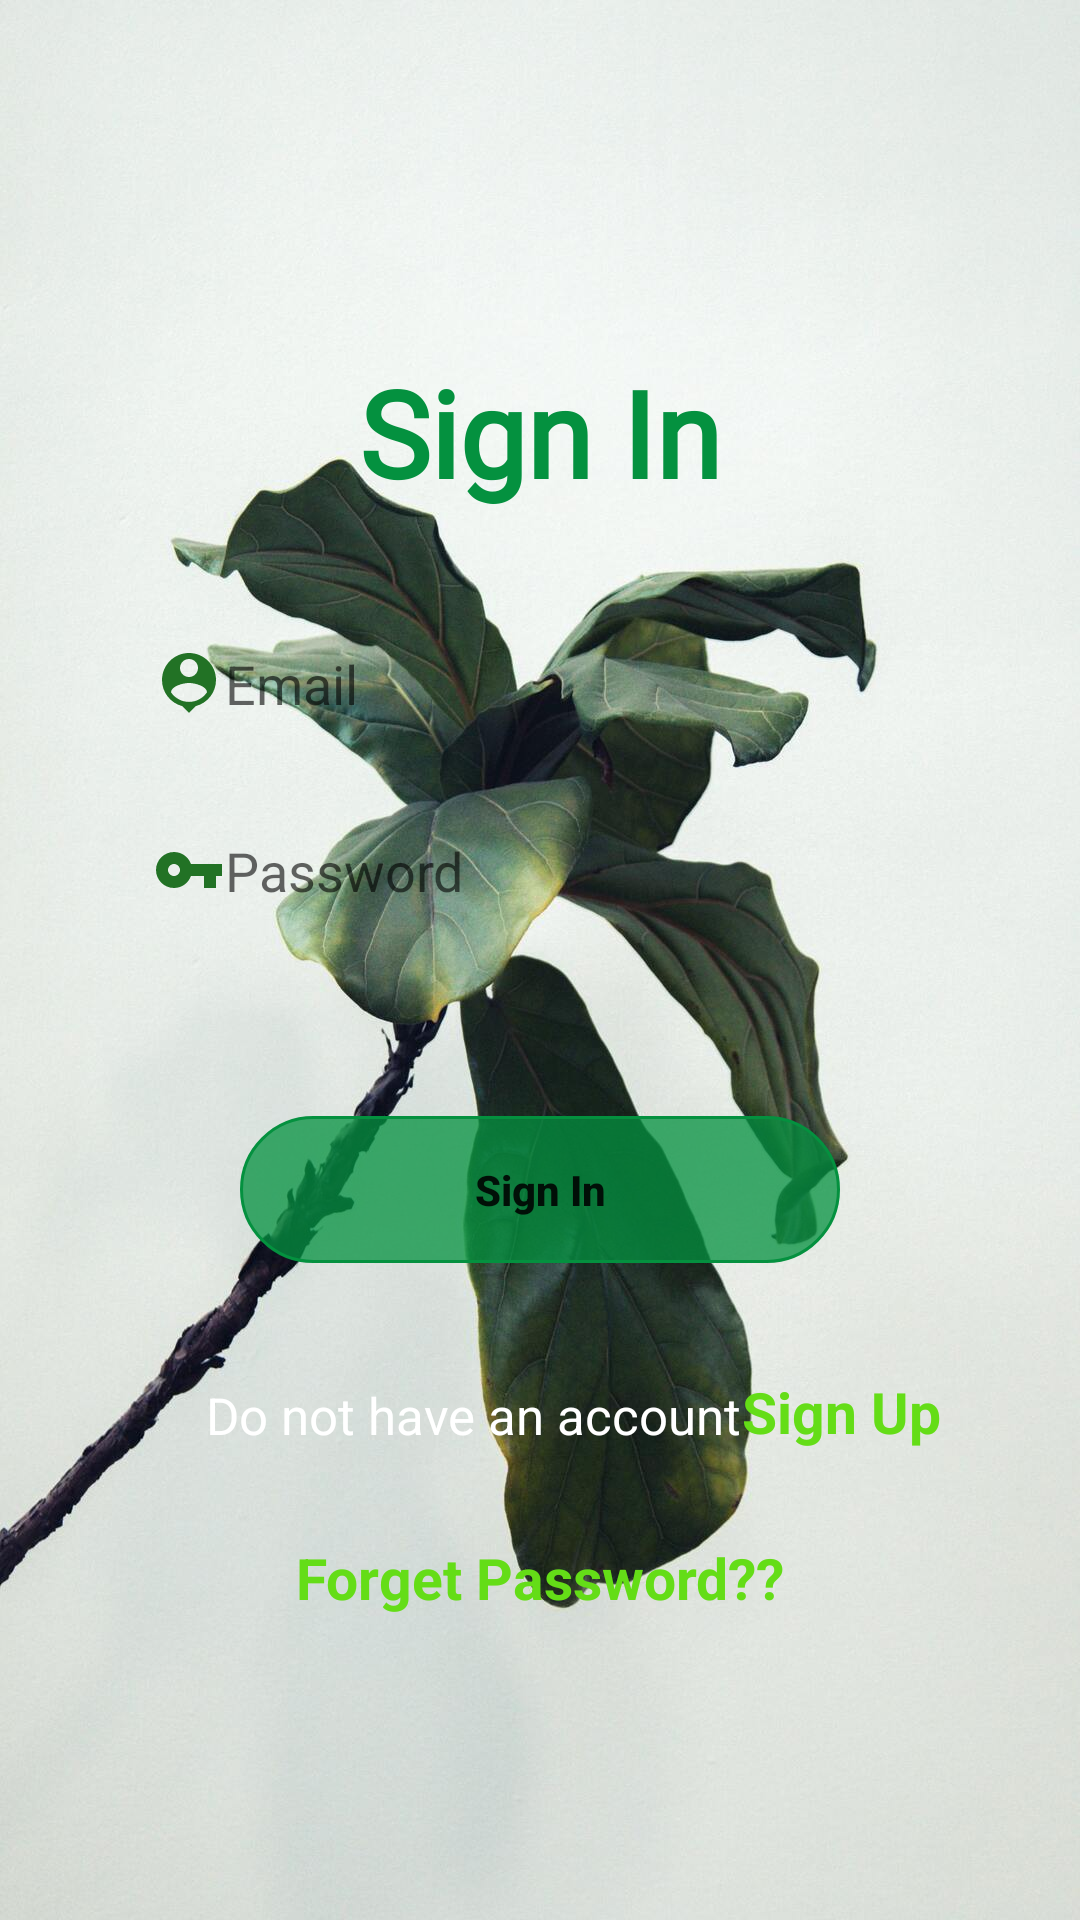

Layout XML and referenced resources for this Android screen:
<!-- AndroidManifest.xml: application theme Theme.VLandScaper -->
<!-- res/layout/activity_login.xml -->
<?xml version="1.0" encoding="utf-8"?>
<androidx.constraintlayout.widget.ConstraintLayout xmlns:android="http://schemas.android.com/apk/res/android"
    xmlns:app="http://schemas.android.com/apk/res-auto"
    xmlns:tools="http://schemas.android.com/tools"
    android:layout_width="match_parent"
    android:layout_height="match_parent"
    android:background="@drawable/loginok"
    tools:context=".activities.LoginActivity">

    <TextView
        android:id="@+id/txtTitleSignIn"
        android:layout_width="wrap_content"
        android:layout_height="wrap_content"
        android:fontFamily="@font/aclonica"
        android:text="Sign In"
        android:textColor="@color/green"
        android:textSize="40sp"
        android:textStyle="bold"
        app:layout_constraintBottom_toBottomOf="parent"
        app:layout_constraintEnd_toEndOf="parent"
        app:layout_constraintStart_toStartOf="parent"
        app:layout_constraintTop_toTopOf="parent"
        app:layout_constraintVertical_bias=".2" />

    <EditText
        android:id="@+id/edtEmailSignIn"
        android:layout_width="0dp"
        android:layout_height="wrap_content"
        android:layout_marginTop="30dp"
        android:background="@drawable/edit_text_bg"
        android:drawableLeft="@drawable/ic_baseline_person_pin_24"
        android:hint="@string/email"
        android:padding="15dp"
        android:textColor="@color/black"
        app:layout_constraintEnd_toEndOf="parent"
        app:layout_constraintStart_toStartOf="parent"
        app:layout_constraintTop_toBottomOf="@+id/txtTitleSignIn"
        app:layout_constraintWidth_percent=".8" />

    <EditText
        android:id="@+id/edtPasswordSignIn"
        android:layout_width="0dp"
        android:layout_height="wrap_content"
        android:layout_marginTop="8dp"
        android:background="@drawable/edit_text_bg"
        android:drawableLeft="@drawable/ic_baseline_vpn_key_24"
        android:hint="@string/password"
        android:inputType="textPassword"
        android:padding="15dp"
        android:textColor="@color/black"
        app:layout_constraintEnd_toEndOf="parent"
        app:layout_constraintStart_toStartOf="parent"
        app:layout_constraintTop_toBottomOf="@+id/edtEmailSignIn"
        app:layout_constraintWidth_percent=".8" />

    <Button
        android:id="@+id/btnSignIn"
        android:layout_width="200dp"
        android:layout_height="wrap_content"
        android:background="@drawable/text_bg"
        android:backgroundTint="@color/green"
        android:onClick="signIn"
        android:padding="15dp"
        android:text="@string/signin"
        android:textAllCaps="false"
        android:textStyle="bold"
        app:layout_constraintBottom_toBottomOf="parent"
        app:layout_constraintEnd_toEndOf="parent"
        app:layout_constraintStart_toStartOf="parent"
        app:layout_constraintTop_toBottomOf="@+id/edtPasswordSignIn"
        app:layout_constraintVertical_bias=".2"
        app:layout_constraintWidth_percent=".4" />

    <TextView
        android:id="@+id/txtDonot"
        android:layout_width="wrap_content"
        android:layout_height="wrap_content"
        android:text="@string/donot"
        android:textColor="@color/white"
        android:textSize="17sp"
        app:layout_constraintBottom_toBottomOf="parent"
        app:layout_constraintEnd_toEndOf="@+id/edtPasswordSignIn"
        app:layout_constraintHorizontal_bias=".3"
        app:layout_constraintStart_toStartOf="@+id/edtPasswordSignIn"
        app:layout_constraintTop_toBottomOf="@+id/btnSignIn"
        app:layout_constraintVertical_bias=".2" />

    <TextView
        android:id="@+id/txtSignUpSignIn"
        android:layout_width="wrap_content"
        android:layout_height="wrap_content"
        android:minHeight="48dp"
        android:onClick="signUp"
        android:paddingTop="10dp"
        android:text="@string/signup"
        android:textColor="@color/lightGreen"
        android:textSize="19sp"
        android:textStyle="bold"
        app:layout_constraintBottom_toBottomOf="@+id/txtDonot"
        app:layout_constraintStart_toEndOf="@+id/txtDonot"
        app:layout_constraintTop_toTopOf="@+id/txtDonot" />

    <TextView
        android:id="@+id/txtForget"
        android:textColor="@color/lightGreen"
        android:textStyle="bold"
        android:textSize="19sp"
        android:layout_width="wrap_content"
        android:layout_height="wrap_content"
        android:layout_marginTop="30dp"
        android:text="@string/title_forget"
        app:layout_constraintEnd_toEndOf="parent"
        app:layout_constraintHorizontal_bias="0.5"
        app:layout_constraintStart_toStartOf="parent"
        app:layout_constraintTop_toBottomOf="@+id/txtDonot" />

</androidx.constraintlayout.widget.ConstraintLayout>
<!-- resources referenced by this layout -->
<resources>
  <color name="black">#FF000000</color>
  <color name="green">#04913F</color>
  <color name="lightGreen">#64DD17</color>
  <color name="white">#FFFFFFFF</color>
  <!-- drawable ic_baseline_person_pin_24 (drawable) -->
  <vector android:height="24dp" android:tint="#227225"
      android:viewportHeight="24" android:viewportWidth="24"
      android:width="24dp" xmlns:android="http://schemas.android.com/apk/res/android">
      <path android:fillColor="@android:color/white" android:pathData="M12,2c-4.97,0 -9,4.03 -9,9 0,4.17 2.84,7.67 6.69,8.69L12,22l2.31,-2.31C18.16,18.67 21,15.17 21,11c0,-4.97 -4.03,-9 -9,-9zM12,4c1.66,0 3,1.34 3,3s-1.34,3 -3,3 -3,-1.34 -3,-3 1.34,-3 3,-3zM12,18.3c-2.5,0 -4.71,-1.28 -6,-3.22 0.03,-1.99 4,-3.08 6,-3.08 1.99,0 5.97,1.09 6,3.08 -1.29,1.94 -3.5,3.22 -6,3.22z"/>
  </vector>
  <!-- drawable ic_baseline_vpn_key_24 (drawable) -->
  <vector android:height="24dp" android:tint="#227225"
      android:viewportHeight="24" android:viewportWidth="24"
      android:width="24dp" xmlns:android="http://schemas.android.com/apk/res/android">
      <path android:fillColor="@android:color/white" android:pathData="M12.65,10C11.83,7.67 9.61,6 7,6c-3.31,0 -6,2.69 -6,6s2.69,6 6,6c2.61,0 4.83,-1.67 5.65,-4H17v4h4v-4h2v-4H12.65zM7,14c-1.1,0 -2,-0.9 -2,-2s0.9,-2 2,-2 2,0.9 2,2 -0.9,2 -2,2z"/>
  </vector>
  <!-- drawable loginok: jpg bitmap (drawable-v24, 107095 bytes) -->
  <!-- drawable text_bg (drawable) -->
  <?xml version="1.0" encoding="utf-8"?>
  <shape xmlns:android="http://schemas.android.com/apk/res/android">
  
      <corners android:radius="50dp"/>
      <solid android:color="@color/transparent1"/>
      <stroke android:color="#6a6a6a" android:width="1dp"/>
  
  </shape>
  <string name="donot">Do not have an account  </string>
  <string name="email">Email</string>
  <string name="password">Password</string>
  <string name="signin">Sign In</string>
  <string name="signup">Sign Up</string>
  <string name="title_forget">Forget Password??</string>
  <style name="Theme.VLandScaper" parent="Theme.MaterialComponents.DayNight.DarkActionBar">
          
          <item name="colorPrimary">@color/purple_500</item>
          <item name="colorPrimaryVariant">@color/purple_700</item>
          <item name="colorOnPrimary">@color/white</item>
          
          <item name="colorSecondary">@color/teal_200</item>
          <item name="colorSecondaryVariant">@color/teal_700</item>
          <item name="colorOnSecondary">@color/black</item>
          
          <item name="android:statusBarColor" tools:targetApi="l">?attr/colorPrimaryVariant</item>
          
      </style>
  <color name="transparent1">#BE0F4726</color>
  <color name="purple_500">#04913F</color>
  <color name="purple_700">#FF3700B3</color>
  <color name="teal_200">#FF03DAC5</color>
  <color name="teal_700">#FF018786</color>
</resources>
